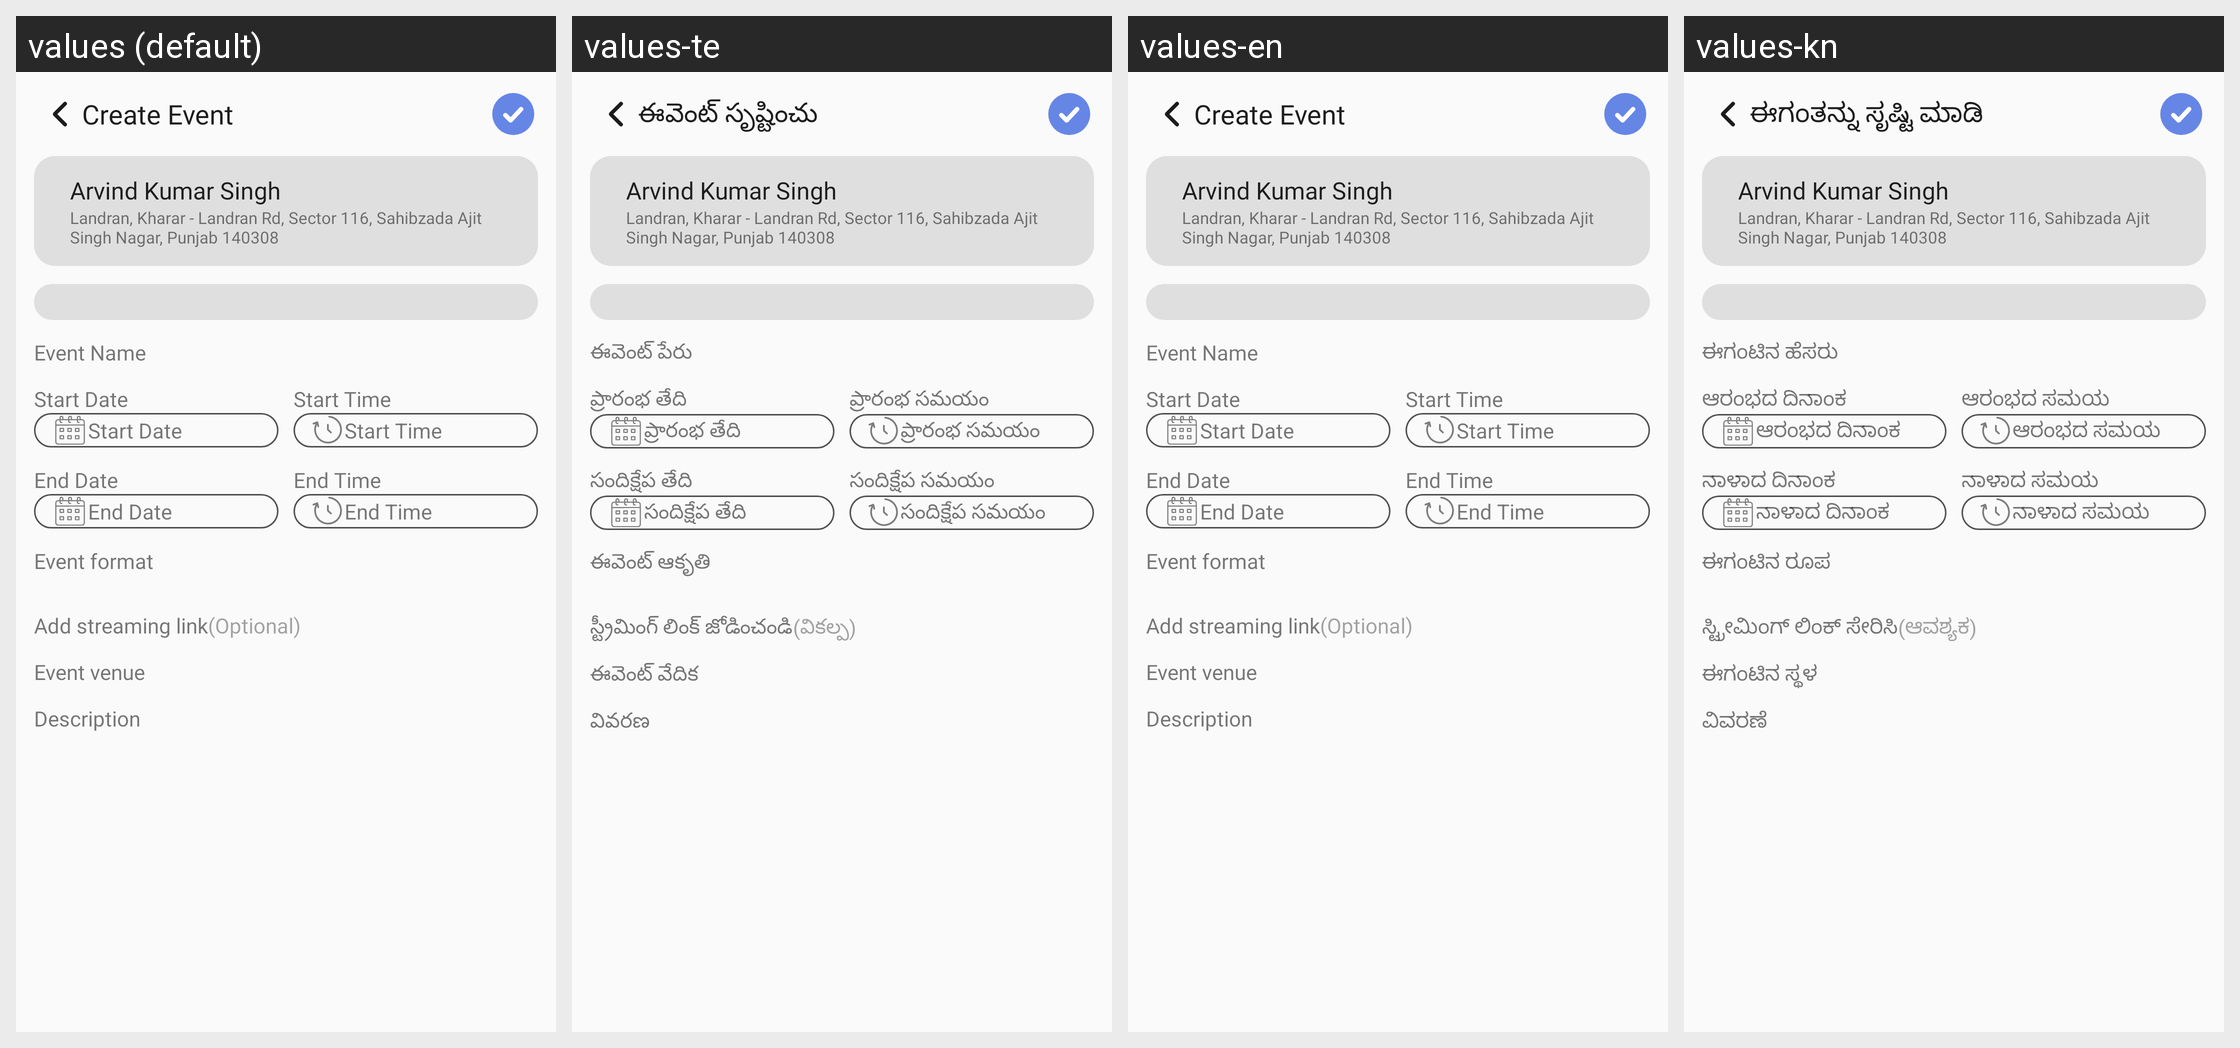

Translations of the strings shown on this Android screen, per locale in the grid:
Android screen res/layout/activity_create_event.xml rendered under 4 locales, left to right: values (default), values-te, values-en, values-kn. Device: Nexus 5 (rendered at 1080×1920; each locale shown at half size, 540×960, under a caption strip naming it); theme Theme.TheHotelMedia.
Other locales in the repository, not shown: values-gu, values-hi, values-mr.
Strings drawn on this screen, with the default value and each locale's value (text and hints the layout hard-codes, and strings that could not be matched under every locale, appear in the picture but are not listed):

create_event
  values: Create Event
  values-te: ఈవెంట్ సృష్టించు
  values-en: Create Event
  values-kn: ಈಗಂತನ್ನು ಸೃಷ್ಟಿ ಮಾಡಿ

event_name
  values: Event Name
  values-te: ఈవెంట్ పేరు
  values-en: Event Name
  values-kn: ಈಗಂಟಿನ ಹೆಸರು

start_date
  values: Start Date
  values-te: ప్రారంభ తేది
  values-en: Start Date
  values-kn: ಆರಂಭದ ದಿನಾಂಕ

start_time
  values: Start Time
  values-te: ప్రారంభ సమయం
  values-en: Start Time
  values-kn: ಆರಂಭದ ಸಮಯ

end_date
  values: End Date
  values-te: సందిక్షేప తేది
  values-en: End Date
  values-kn: ನಾಳಾದ ದಿನಾಂಕ

end_time
  values: End Time
  values-te: సందిక్షేప సమయం
  values-en: End Time
  values-kn: ನಾಳಾದ ಸಮಯ

event_format
  values: Event format
  values-te: ఈవెంట్ ఆకృతి
  values-en: Event format
  values-kn: ಈಗಂಟಿನ ರೂಪ

add_streaming_link
  values: Add streaming link
  values-te: స్ట్రీమింగ్ లింక్ జోడించండి
  values-en: Add streaming link
  values-kn: ಸ್ಟ್ರೀಮಿಂಗ್ ಲಿಂಕ್ ಸೇರಿಸಿ

optional
  values: (Optional)
  values-te: (వికల్ప)
  values-en: (Optional)
  values-kn: (ಆವಶ್ಯಕ)

event_venue
  values: Event venue
  values-te: ఈవెంట్ వేదిక
  values-en: Event venue
  values-kn: ಈಗಂಟಿನ ಸ್ಥಳ

description
  values: Description
  values-te: వివరణ
  values-en: Description
  values-kn: ವಿವರಣೆ
